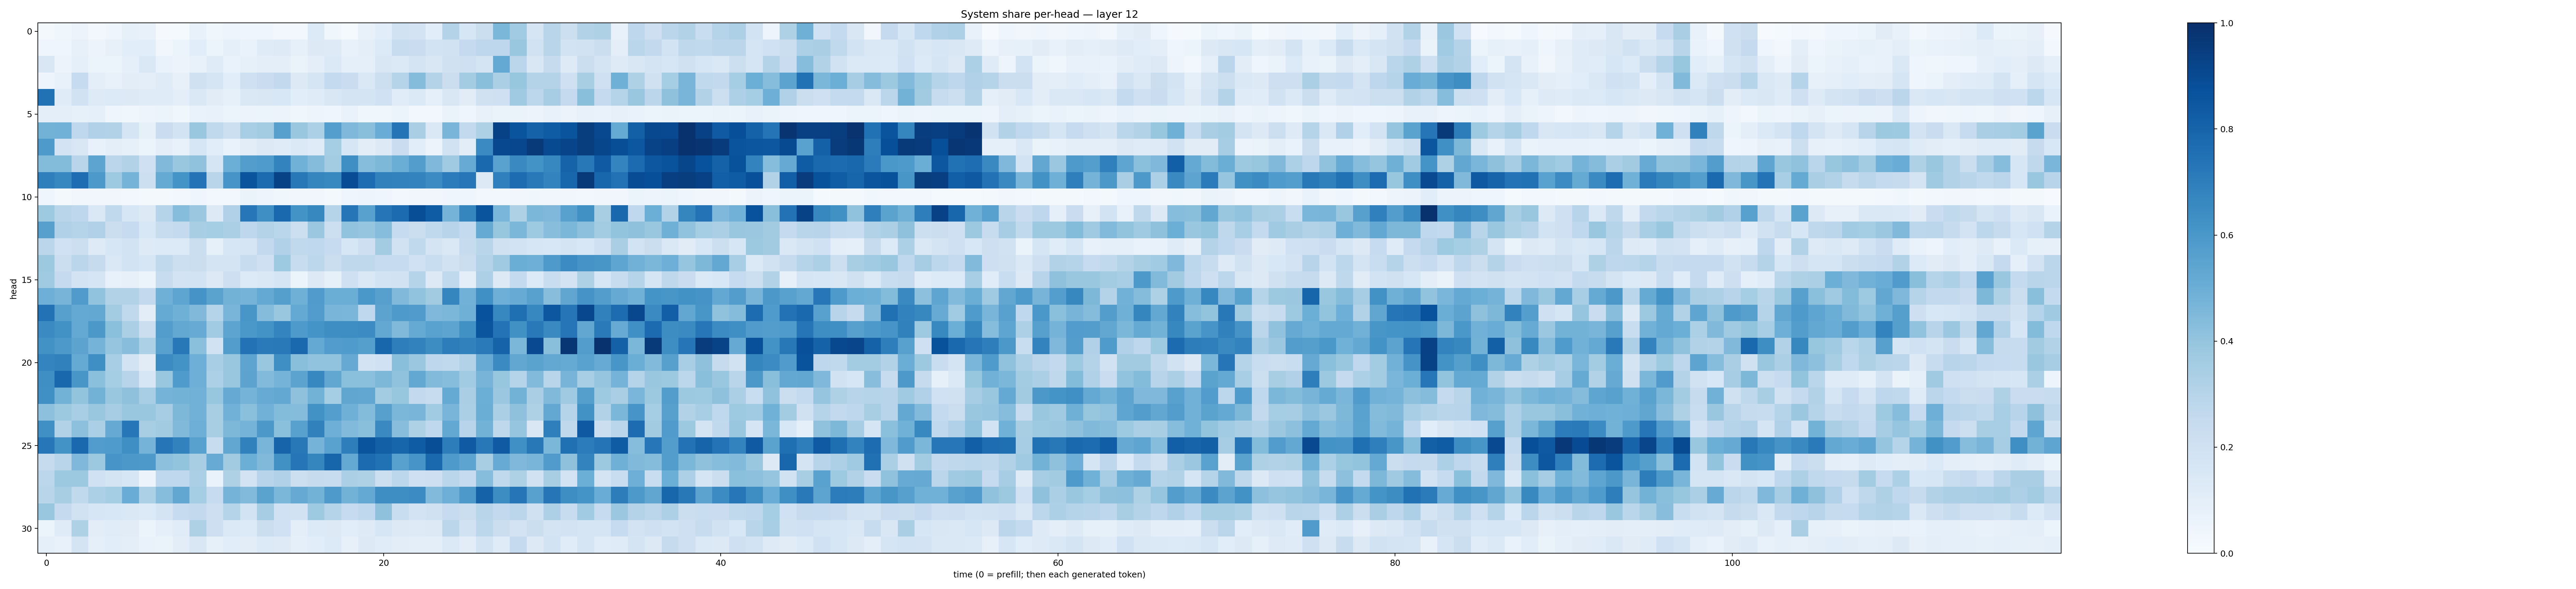

Data behind this chart, as committed beside it:
0.019657312, 0.03890039, 0.05577101, 0.02674719, 0.04465159, 0.08413898, 0.07759852, 0.010064282, 0.012299488, 0.07474969, 0.037386954, 0.047721878, 0.03977991, 0.044888627, 0.026963914, 0.025586534, 0.13614942, 0.035199728, 0.013809134, 0.073907495, 0.10688308, 0.19491263, 0.18162107, 0.1088528
0.04287, 0.03919, 0.08019, 0.05821, 0.07992, 0.1089, 0.1064, 0.03246, 0.05231, 0.1068, 0.06219, 0.08768, 0.06724, 0.1195, 0.1229, 0.08299, 0.1257, 0.1232, 0.07636, 0.1015, 0.1345, 0.2404, 0.2277, 0.185
0.1521, 0.05791, 0.09256, 0.06083, 0.05887, 0.08863, 0.1478, 0.07007, 0.05631, 0.0745, 0.1197, 0.0687, 0.0822, 0.09639, 0.09412, 0.06261, 0.0994, 0.1371, 0.08629, 0.09219, 0.1492, 0.1393, 0.1752, 0.1509
0.04715, 0.07433, 0.2487, 0.09715, 0.0764, 0.1025, 0.09909, 0.1172, 0.0796, 0.1976, 0.1703, 0.1072, 0.2104, 0.2267, 0.2587, 0.1288, 0.1705, 0.2566, 0.2304, 0.145, 0.2151, 0.3044, 0.4338, 0.3083
0.7472, 0.1209, 0.1929, 0.1212, 0.1361, 0.1321, 0.1176, 0.1205, 0.09826, 0.1465, 0.1113, 0.08527, 0.1481, 0.1519, 0.1541, 0.107, 0.1181, 0.1507, 0.1727, 0.1749, 0.202, 0.117, 0.1402, 0.09325
0.09524, 0.09493, 0.08565, 0.09122, 0.04588, 0.03798, 0.04846, 0.05395, 0.03529, 0.0672, 0.07763, 0.05308, 0.05804, 0.06191, 0.05774, 0.03766, 0.04832, 0.03977, 0.06779, 0.03766, 0.03666, 0.05342, 0.02976, 0.02678
0.4781, 0.4823, 0.2671, 0.3179, 0.3142, 0.1705, 0.08468, 0.2275, 0.1856, 0.3901, 0.2628, 0.217, 0.3439, 0.3562, 0.5625, 0.3884, 0.332, 0.5703, 0.4501, 0.4255, 0.5043, 0.7365, 0.3387, 0.1418
0.5883, 0.1811, 0.15, 0.07617, 0.1005, 0.08578, 0.05417, 0.1015, 0.07638, 0.1626, 0.1082, 0.06831, 0.1046, 0.1305, 0.1188, 0.1405, 0.1194, 0.3543, 0.1568, 0.1038, 0.1303, 0.2281, 0.1086, 0.05834
0.4398, 0.4391, 0.2894, 0.5411, 0.2823, 0.3141, 0.2085, 0.4485, 0.3873, 0.4086, 0.1671, 0.4993, 0.5707, 0.5855, 0.6787, 0.4872, 0.4359, 0.3561, 0.6344, 0.4331, 0.4544, 0.5022, 0.5726, 0.4529
0.6943, 0.6677, 0.7637, 0.5919, 0.3724, 0.4758, 0.2155, 0.5175, 0.6136, 0.7396, 0.2898, 0.606, 0.8612, 0.7734, 0.9283, 0.7221, 0.668, 0.6582, 0.8868, 0.762, 0.6873, 0.681, 0.677, 0.6451
0.03916, 0.02218, 0.03302, 0.03172, 0.03297, 0.02983, 0.01636, 0.01819, 0.02953, 0.04524, 0.02799, 0.02736, 0.06269, 0.04699, 0.03549, 0.0341, 0.03254, 0.02013, 0.04382, 0.04842, 0.0449, 0.02468, 0.03472, 0.03158
0.3722, 0.2921, 0.2764, 0.146, 0.265, 0.1565, 0.1293, 0.3046, 0.4321, 0.3803, 0.132, 0.3174, 0.7229, 0.6362, 0.7807, 0.6185, 0.6618, 0.2981, 0.7316, 0.5566, 0.7281, 0.7717, 0.8857, 0.8292
0.5599, 0.3169, 0.3023, 0.3198, 0.2229, 0.2474, 0.1528, 0.2389, 0.2568, 0.3425, 0.3522, 0.3331, 0.2744, 0.3072, 0.2864, 0.2175, 0.3801, 0.2187, 0.4032, 0.3955, 0.4321, 0.2462, 0.2241, 0.2648
0.2814, 0.2009, 0.2159, 0.1249, 0.1622, 0.1859, 0.1223, 0.1343, 0.1339, 0.2218, 0.08414, 0.157, 0.1717, 0.2592, 0.3188, 0.2653, 0.2672, 0.2462, 0.163, 0.2125, 0.356, 0.1936, 0.2628, 0.1748
0.3788, 0.2256, 0.2818, 0.2436, 0.1431, 0.186, 0.1605, 0.2654, 0.2163, 0.2223, 0.1772, 0.1749, 0.2394, 0.2094, 0.3742, 0.2398, 0.2807, 0.226, 0.2716, 0.2717, 0.2463, 0.2499, 0.2011, 0.231
0.3684, 0.2503, 0.1826, 0.1716, 0.07678, 0.07973, 0.05906, 0.2391, 0.1814, 0.1846, 0.13, 0.2124, 0.1343, 0.141, 0.1661, 0.06065, 0.1287, 0.08294, 0.2062, 0.1425, 0.1842, 0.1887, 0.3034, 0.1294
0.4938, 0.4723, 0.5785, 0.4058, 0.3091, 0.3105, 0.2582, 0.4906, 0.5386, 0.6103, 0.5501, 0.4804, 0.4754, 0.5219, 0.5643, 0.4896, 0.5783, 0.501, 0.5035, 0.6011, 0.5608, 0.4484, 0.4038, 0.3627
0.7455, 0.5606, 0.5228, 0.5254, 0.3575, 0.2627, 0.1029, 0.5158, 0.4915, 0.4467, 0.3007, 0.465, 0.6047, 0.4337, 0.3874, 0.522, 0.578, 0.4649, 0.4647, 0.2671, 0.5458, 0.5866, 0.5802, 0.4505
0.6518, 0.6235, 0.5216, 0.5972, 0.4181, 0.3352, 0.2229, 0.5734, 0.5263, 0.5096, 0.3656, 0.5403, 0.5977, 0.6204, 0.673, 0.5887, 0.6147, 0.6376, 0.6388, 0.6481, 0.5255, 0.4489, 0.5193, 0.5538
0.6213, 0.5927, 0.5468, 0.4757, 0.3979, 0.4283, 0.3301, 0.5567, 0.7222, 0.4204, 0.1935, 0.5724, 0.7424, 0.7112, 0.7177, 0.7786, 0.52, 0.5778, 0.5845, 0.5659, 0.7905, 0.6968, 0.6811, 0.6445
0.6733, 0.6845, 0.5185, 0.6346, 0.3471, 0.1865, 0.1101, 0.6458, 0.6192, 0.4952, 0.3473, 0.3889, 0.5407, 0.3905, 0.6335, 0.4224, 0.404, 0.4024, 0.5141, 0.1811, 0.2017, 0.4246, 0.3818, 0.2751
0.6333, 0.7866, 0.604, 0.4193, 0.3549, 0.2932, 0.1601, 0.3858, 0.5829, 0.496, 0.3312, 0.3857, 0.5449, 0.4443, 0.4761, 0.5445, 0.6654, 0.5293, 0.4206, 0.4181, 0.4537, 0.4097, 0.5245, 0.4432
0.6292, 0.4787, 0.3994, 0.4795, 0.3861, 0.4112, 0.3453, 0.4759, 0.4772, 0.4823, 0.3919, 0.5153, 0.4746, 0.5081, 0.5244, 0.4122, 0.477, 0.3536, 0.5328, 0.531, 0.358, 0.3933, 0.261, 0.2373
0.4154, 0.3765, 0.3455, 0.3873, 0.3485, 0.3891, 0.3831, 0.349, 0.4567, 0.4806, 0.342, 0.4806, 0.4192, 0.4807, 0.4396, 0.4366, 0.6248, 0.5693, 0.4913, 0.4384, 0.5609, 0.4577, 0.4683, 0.3644
0.629, 0.3164, 0.417, 0.3337, 0.512, 0.7237, 0.3431, 0.3618, 0.4462, 0.4937, 0.3406, 0.4559, 0.4742, 0.5943, 0.4217, 0.5565, 0.6867, 0.4953, 0.4416, 0.4249, 0.654, 0.4274, 0.3225, 0.2659
0.7255, 0.6203, 0.7815, 0.5769, 0.5825, 0.6345, 0.4748, 0.7329, 0.6807, 0.5582, 0.2382, 0.5276, 0.6859, 0.4677, 0.7976, 0.7202, 0.4762, 0.5521, 0.697, 0.8616, 0.8163, 0.7961, 0.8316, 0.8838
0.2433, 0.2913, 0.4494, 0.3775, 0.6089, 0.5964, 0.5924, 0.4167, 0.4, 0.3419, 0.5116, 0.3608, 0.4967, 0.4456, 0.6288, 0.7287, 0.6686, 0.7966, 0.5217, 0.7701, 0.7467, 0.5578, 0.6063, 0.7844
0.281, 0.3789, 0.3752, 0.2023, 0.1738, 0.1596, 0.05519, 0.2668, 0.2668, 0.3331, 0.06733, 0.3208, 0.1821, 0.2962, 0.3166, 0.2185, 0.2455, 0.2409, 0.3335, 0.3224, 0.2181, 0.2786, 0.2058, 0.2136
0.2915, 0.3409, 0.2634, 0.3283, 0.3538, 0.5045, 0.3282, 0.4334, 0.5293, 0.353, 0.2483, 0.4735, 0.4438, 0.5492, 0.4587, 0.5125, 0.4803, 0.5884, 0.4796, 0.5215, 0.6404, 0.6382, 0.6455, 0.4442
0.3889, 0.2525, 0.193, 0.1573, 0.1539, 0.1458, 0.1338, 0.1786, 0.2479, 0.2595, 0.2119, 0.297, 0.1848, 0.3484, 0.202, 0.1949, 0.3712, 0.301, 0.2479, 0.2658, 0.4114, 0.2307, 0.1831, 0.1963
0.05237, 0.1199, 0.3209, 0.1026, 0.1149, 0.1118, 0.05308, 0.08843, 0.1159, 0.3219, 0.2134, 0.1374, 0.1338, 0.2189, 0.2024, 0.09847, 0.1347, 0.1275, 0.1082, 0.1234, 0.16, 0.1318, 0.1248, 0.1283
0.08842, 0.07461, 0.1791, 0.09109, 0.1069, 0.1012, 0.06711, 0.06563, 0.1023, 0.1514, 0.08528, 0.109, 0.1047, 0.1363, 0.1227, 0.08844, 0.1078, 0.1341, 0.07979, 0.1286, 0.1159, 0.1022, 0.09514, 0.09717
